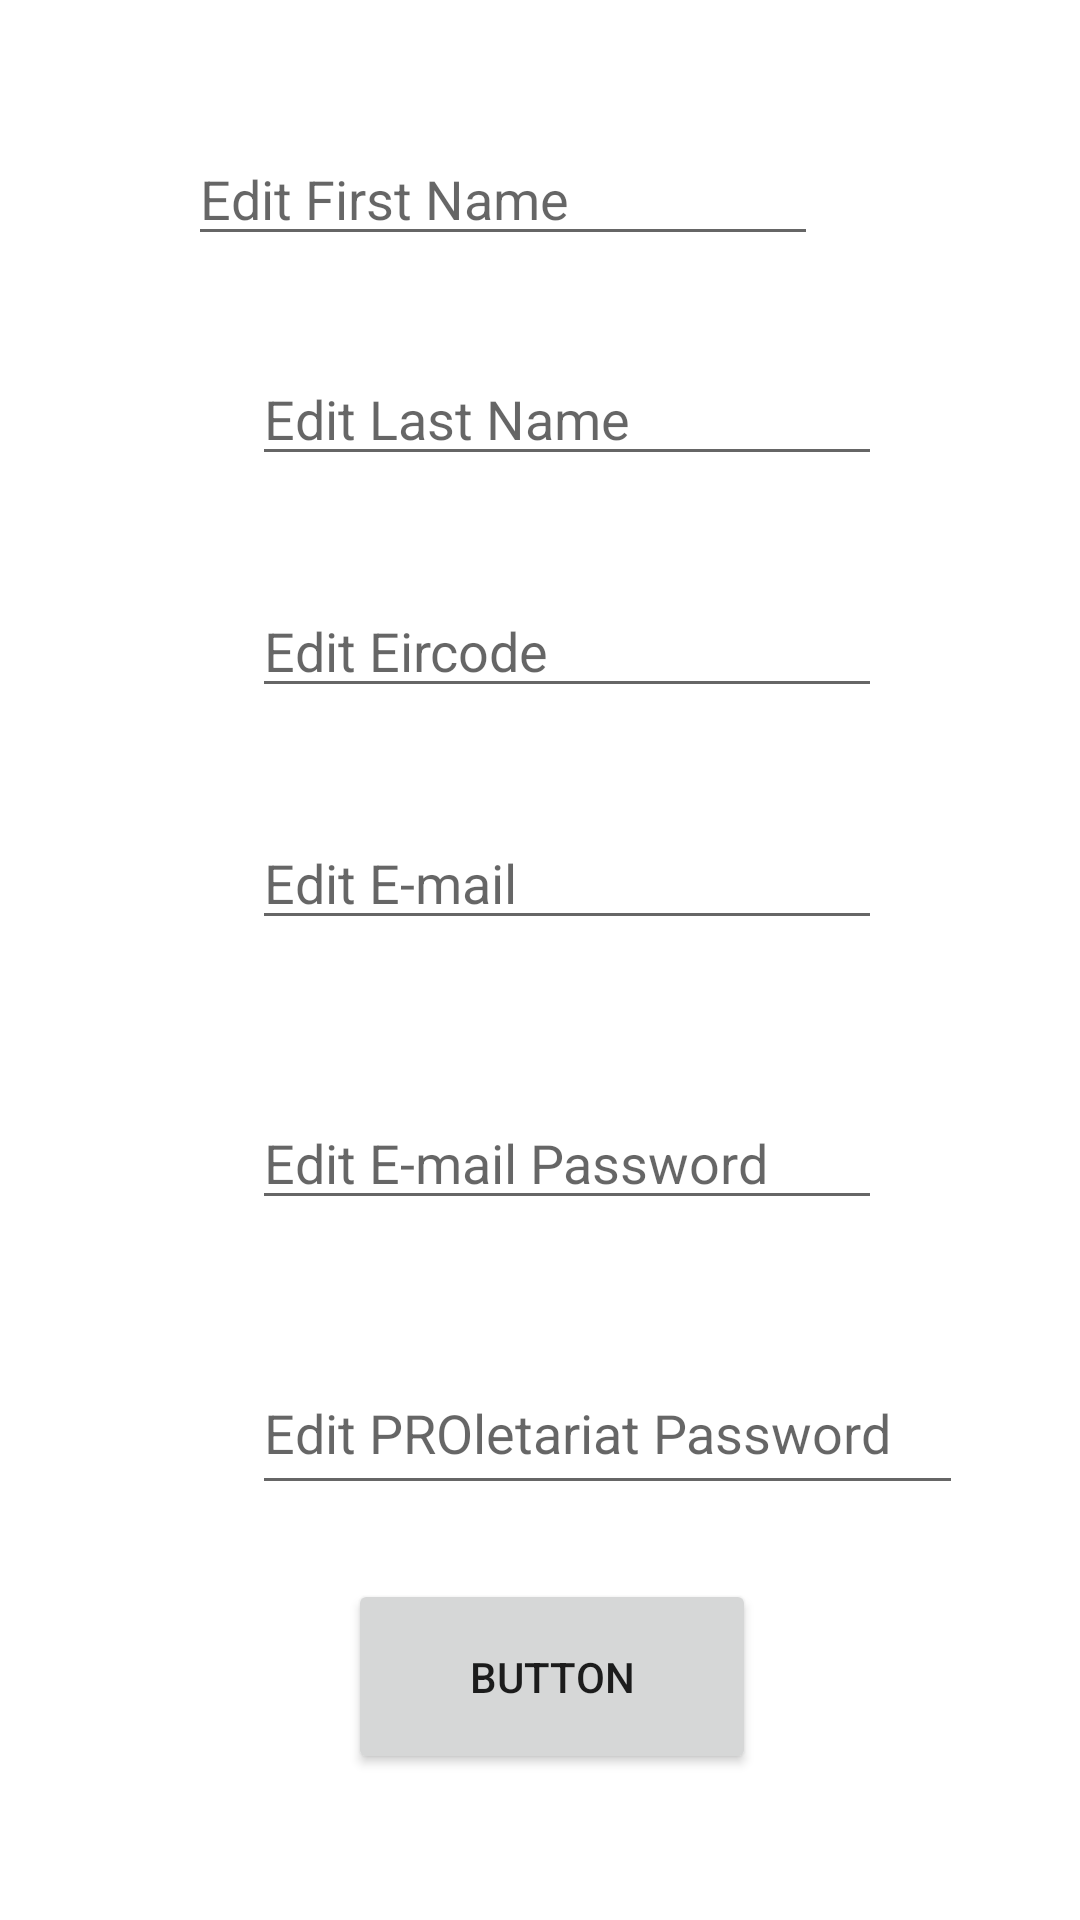

Android layout source for this screen:
<!-- AndroidManifest.xml: application theme Theme.PROletariatV1 -->
<!-- res/layout/activity_manage.xml -->
<?xml version="1.0" encoding="utf-8"?>
<androidx.constraintlayout.widget.ConstraintLayout xmlns:android="http://schemas.android.com/apk/res/android"
    xmlns:app="http://schemas.android.com/apk/res-auto"
    xmlns:tools="http://schemas.android.com/tools"
    android:layout_width="match_parent"
    android:layout_height="match_parent"
    tools:context=".ManageActivity">

    <EditText
        android:id="@+id/EditName"
        android:layout_width="wrap_content"
        android:layout_height="wrap_content"
        android:layout_marginTop="44dp"
        android:ems="10"
        android:hint="Edit First Name"
        android:inputType="textPersonName"
        app:layout_constraintEnd_toEndOf="parent"
        app:layout_constraintHorizontal_bias="0.417"
        app:layout_constraintStart_toStartOf="parent"
        app:layout_constraintTop_toTopOf="parent" />

    <EditText
        android:id="@+id/EditLName"
        android:layout_width="wrap_content"
        android:layout_height="wrap_content"
        android:layout_marginStart="84dp"
        android:layout_marginLeft="84dp"
        android:layout_marginTop="32dp"
        android:ems="10"
        android:hint="Edit Last Name"
        android:inputType="textPersonName"
        app:layout_constraintStart_toStartOf="parent"
        app:layout_constraintTop_toBottomOf="@+id/EditName" />

    <EditText
        android:id="@+id/AddressEdit1"
        android:layout_width="wrap_content"
        android:layout_height="wrap_content"
        android:layout_marginStart="84dp"
        android:layout_marginLeft="84dp"
        android:layout_marginTop="36dp"
        android:ems="10"
        android:hint="Edit Eircode"
        android:inputType="textPersonName"
        app:layout_constraintStart_toStartOf="parent"
        app:layout_constraintTop_toBottomOf="@+id/EditLName" />

    <EditText
        android:id="@+id/EditEmail"
        android:layout_width="wrap_content"
        android:layout_height="wrap_content"
        android:layout_marginStart="84dp"
        android:layout_marginLeft="84dp"
        android:layout_marginTop="36dp"
        android:ems="10"
        android:hint="Edit E-mail"
        android:inputType="textPersonName"
        app:layout_constraintStart_toStartOf="parent"
        app:layout_constraintTop_toBottomOf="@+id/AddressEdit1" />

    <EditText
        android:id="@+id/EditEmailPassword"
        android:layout_width="wrap_content"
        android:layout_height="wrap_content"
        android:layout_marginStart="84dp"
        android:layout_marginLeft="84dp"
        android:layout_marginTop="52dp"
        android:ems="10"
        android:hint="Edit E-mail Password"
        android:inputType="textPersonName"
        app:layout_constraintStart_toStartOf="parent"
        app:layout_constraintTop_toBottomOf="@+id/EditEmail" />

    <EditText
        android:id="@+id/EditPROPassword"
        android:layout_width="237dp"
        android:layout_height="51dp"
        android:layout_marginStart="84dp"
        android:layout_marginLeft="84dp"
        android:layout_marginTop="44dp"
        android:ems="10"
        android:hint="Edit PROletariat Password"
        android:inputType="textPersonName"
        app:layout_constraintStart_toStartOf="parent"
        app:layout_constraintTop_toBottomOf="@+id/EditEmailPassword" />

    <Button
        android:id="@+id/button2"
        android:layout_width="136dp"
        android:layout_height="65dp"
        android:layout_marginStart="116dp"
        android:layout_marginLeft="116dp"
        android:text="Button"
        app:layout_constraintBottom_toBottomOf="parent"
        app:layout_constraintStart_toStartOf="parent"
        app:layout_constraintTop_toBottomOf="@+id/EditPROPassword"
        app:layout_constraintVertical_bias="0.337" />
</androidx.constraintlayout.widget.ConstraintLayout>
<!-- resources referenced by this layout -->
<resources>
  <style name="Theme.PROletariatV1" parent="Theme.MaterialComponents.DayNight.DarkActionBar">
          
          <item name="colorPrimary">@color/purple_500</item>
          <item name="colorPrimaryVariant">@color/purple_700</item>
          <item name="colorOnPrimary">@color/white</item>
          
          <item name="colorSecondary">@color/teal_200</item>
          <item name="colorSecondaryVariant">@color/teal_700</item>
          <item name="colorOnSecondary">@color/black</item>
          
          <item name="android:statusBarColor" tools:targetApi="l">?attr/colorPrimaryVariant</item>
          
      </style>
  <!-- not gathered from this repository: default colours our renderer supplied (Android Studio template values) -->
  <color name="purple_500">#FF6200EE</color>
  <color name="purple_700">#FF3700B3</color>
  <color name="teal_200">#FF03DAC5</color>
  <color name="teal_700">#FF018786</color>
  <color name="black">#FF000000</color>
  <color name="white">#FFFFFFFF</color>
</resources>
